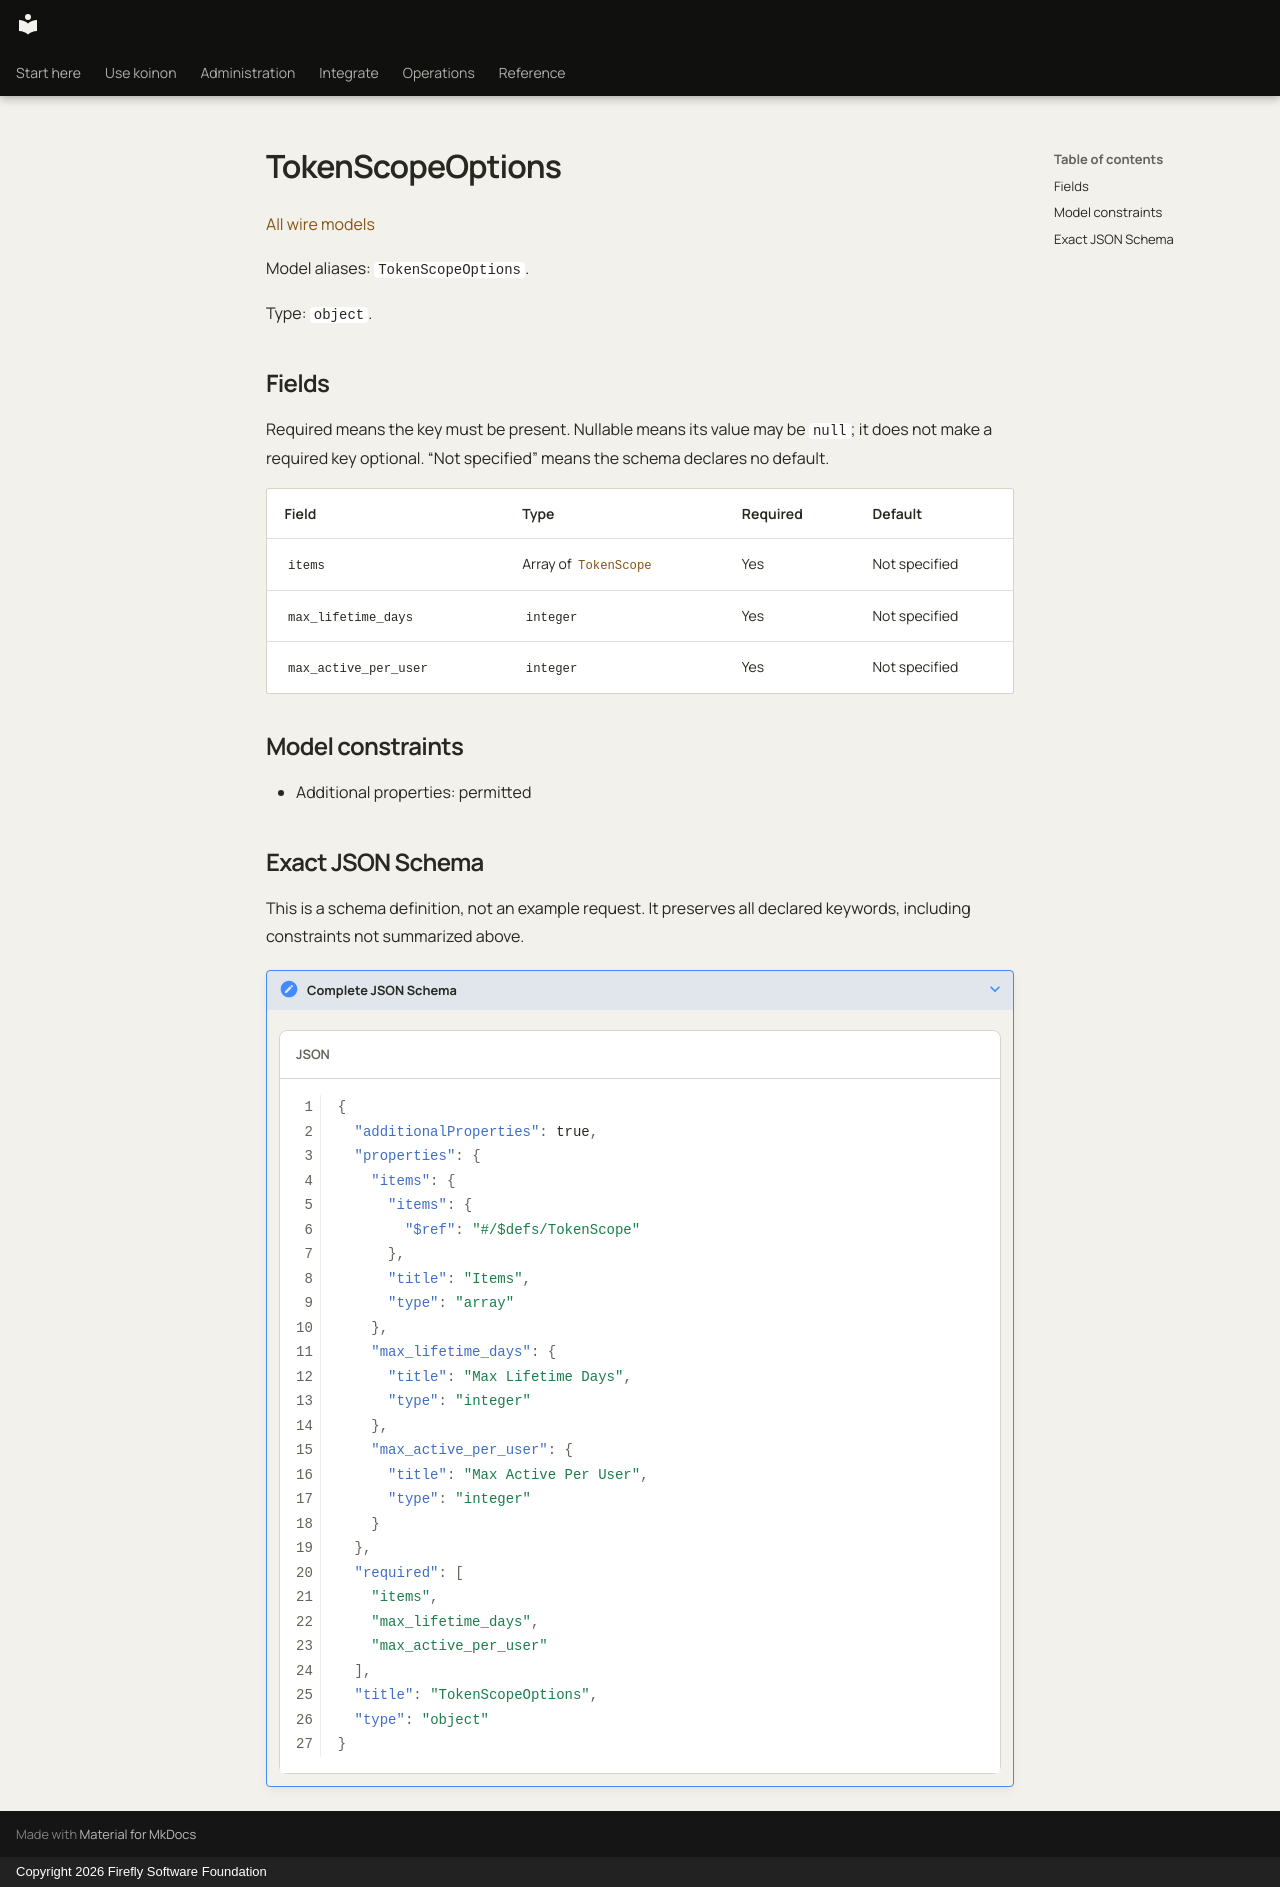

repository: fireflyframework/firefly-koinon · page: reference/models/tokenscopeoptions/index.html · generator: mkdocs · copyright: Copyright 2026 Firefly Software Foundation

<!-- Copyright 2026 Firefly Software Foundation -->
<!-- SPDX-License-Identifier: Apache-2.0 -->

# TokenScopeOptions

[All wire models](index.md)

Model aliases: `TokenScopeOptions`.

Type: `object`.

## Fields

Required means the key must be present. Nullable means its value may be `null`; it does not make a required key optional. “Not specified” means the schema declares no default.

| Field | Type | Required | Default |
| --- | --- | --- | --- |
| `items` | Array of [`TokenScope`](tokenscope.md) | Yes | Not specified |
| `max_lifetime_days` | `integer` | Yes | Not specified |
| `max_active_per_user` | `integer` | Yes | Not specified |

## Model constraints

- Additional properties: permitted

## Exact JSON Schema

This is a schema definition, not an example request. It preserves all declared keywords, including constraints not summarized above.

??? note "Complete JSON Schema"

    ```json
    {
      "additionalProperties": true,
      "properties": {
        "items": {
          "items": {
            "$ref": "#/$defs/TokenScope"
          },
          "title": "Items",
          "type": "array"
        },
        "max_lifetime_days": {
          "title": "Max Lifetime Days",
          "type": "integer"
        },
        "max_active_per_user": {
          "title": "Max Active Per User",
          "type": "integer"
        }
      },
      "required": [
        "items",
        "max_lifetime_days",
        "max_active_per_user"
      ],
      "title": "TokenScopeOptions",
      "type": "object"
    }
    ```
